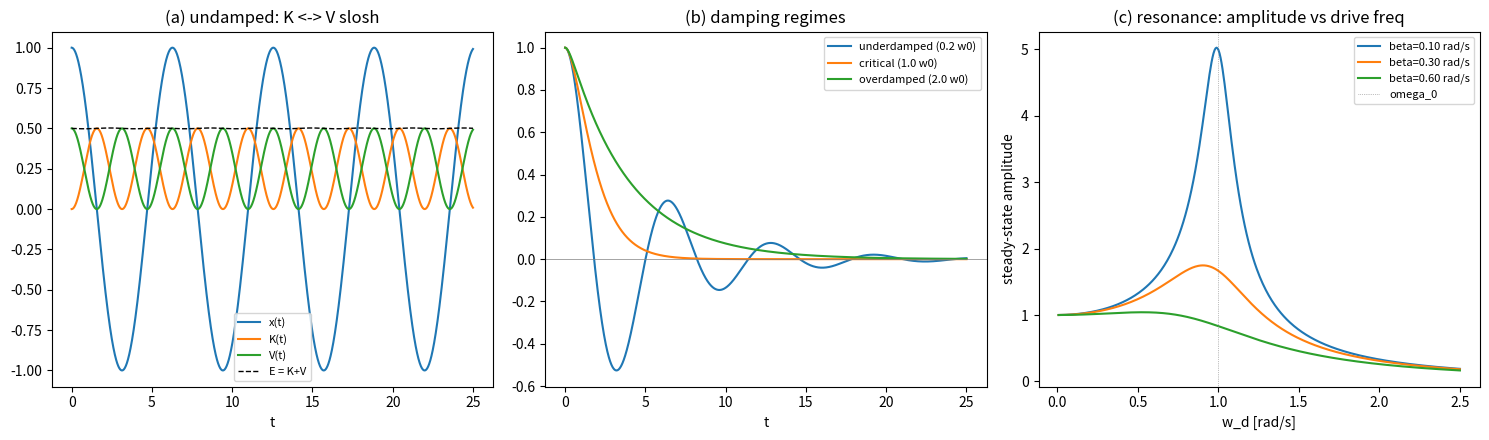

Recreate this plot in Python.
"""
Day 3 oscillator zoo: undamped energy slosh, three damping regimes, and
driven resonance -- three panels, one script.

TWEAK: halve every entry of BETAS_DRIVEN (panel c) -- the resonance peaks
       should grow visibly taller and narrower.
TWEAK: set one entry of BETAS_DAMPED (panel b) above OMEGA0 -- predict the
       shape of x(t) before running: pure decay, no oscillation at all.
TWEAK: double K_S -- OMEGA0 rises with it, and the resonance peaks in
       panel (c) slide to the right (higher drive frequency), since panel
       (c) is plotted against absolute drive frequency, not omega_d/omega0.
"""
import numpy as np
import matplotlib.pyplot as plt

# ---- shared physical parameters ----
M = 1.0
K_S = 1.0                        # spring constant k_s
OMEGA0 = np.sqrt(K_S / M)        # natural frequency, omega_0 = sqrt(k_s/m)
X0, VEL0 = 1.0, 0.0              # initial conditions for the integrated panels
DT = 0.01
T_MAX = 25.0


def euler_cromer(beta, omega0, x0, v0, dt, t_max):
    """Integrate x'' + 2*beta*x' + omega0^2 x = 0 via Euler-Cromer
    (semi-implicit Euler): update v from the current state, then update
    x from the just-updated v. Stable for oscillatory systems."""
    n = int(t_max / dt)
    t = np.linspace(0.0, n * dt, n + 1)
    x = np.zeros(n + 1)
    v = np.zeros(n + 1)
    x[0], v[0] = x0, v0
    for i in range(n):
        a = -omega0**2 * x[i] - 2.0 * beta * v[i]
        v[i + 1] = v[i] + a * dt
        x[i + 1] = x[i] + v[i + 1] * dt
    return t, x, v


fig, axes = plt.subplots(1, 3, figsize=(15, 4.5))

# --- Panel (a): undamped, K(t) and V(t) sloshing, summing to constant E ---
t, x, v = euler_cromer(0.0, OMEGA0, X0, VEL0, DT, T_MAX)
K = 0.5 * M * v**2
V = 0.5 * K_S * x**2
axes[0].plot(t, x, label="x(t)")
axes[0].plot(t, K, label="K(t)")
axes[0].plot(t, V, label="V(t)")
axes[0].plot(t, K + V, "k--", lw=1, label="E = K+V")
axes[0].set_title("(a) undamped: K <-> V slosh")
axes[0].set_xlabel("t")
axes[0].legend(fontsize=8)

# --- Panel (b): three damping regimes at fixed omega_0 ---
BETAS_DAMPED = [0.2 * OMEGA0, 1.0 * OMEGA0, 2.0 * OMEGA0]
LABELS_DAMPED = ["underdamped (0.2 w0)", "critical (1.0 w0)", "overdamped (2.0 w0)"]
for beta, lab in zip(BETAS_DAMPED, LABELS_DAMPED):
    t, x, v = euler_cromer(beta, OMEGA0, X0, VEL0, DT, T_MAX)
    axes[1].plot(t, x, label=lab)
axes[1].axhline(0, color="gray", lw=0.5)
axes[1].set_title("(b) damping regimes")
axes[1].set_xlabel("t")
axes[1].legend(fontsize=8)

# --- Panel (c): driven steady-state amplitude vs drive frequency ---
# Analytic formula (Day 3 theory) -- no integration needed for this panel.
# BETAS_DRIVEN and the sweep range WD are absolute (rad/s), not scaled by
# OMEGA0, so that changing K_S (and hence OMEGA0) visibly moves the peak
# along a fixed axis instead of always landing back at the same spot.
BETAS_DRIVEN = [0.1, 0.3, 0.6]     # absolute damping coefficients, rad/s
F0_OVER_M = 1.0                    # f0 = F0/m; equals F0 here since M = 1
WD_MAX = 2.5                       # fixed absolute sweep ceiling, rad/s
wd = np.linspace(0.01, WD_MAX, 400)
for beta in BETAS_DRIVEN:
    A = F0_OVER_M / np.sqrt((OMEGA0**2 - wd**2)**2 + 4.0 * beta**2 * wd**2)
    axes[2].plot(wd, A, label=f"beta={beta:.2f} rad/s")
axes[2].axvline(OMEGA0, color="gray", lw=0.5, ls=":", label="omega_0")
axes[2].set_title("(c) resonance: amplitude vs drive freq")
axes[2].set_xlabel("w_d [rad/s]")
axes[2].set_ylabel("steady-state amplitude")
axes[2].legend(fontsize=8)

fig.tight_layout()
plt.show()
